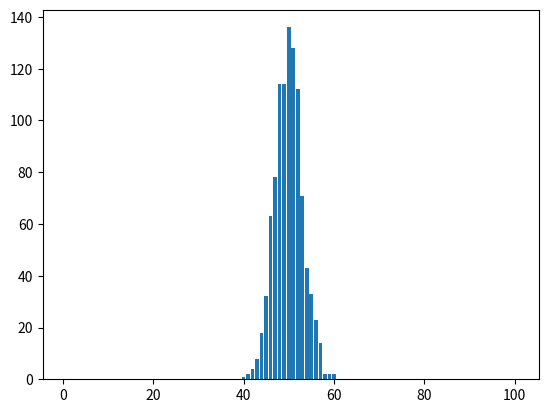

Here is the Python script that generated this plot:
from matplotlib import pyplot as plt
import random
import numpy as np

N = 1000

amostras = []
for i in range(N):
	amostras.append(np.random.randint(1, 101, 100))

medias = []
for i in range(N):
	medias.append(np.mean(amostras[i]))

hist = np.zeros(100)

for i in range(N):
	idx = int(medias[i])
	hist[idx-1] += 1

plt.bar(np.arange(1,101), hist)
plt.show()
